Run: headless pygame with SDL's dummy video driver; simulated clock (each Clock.tick advances the game by its frame time, no real sleeping); random seed 0; keys injected as events and as key.get_pressed() state; mouse plan: one left click at the window centre at the start of phase 2, then a move to the lower-right quarter at the start of phase 3.
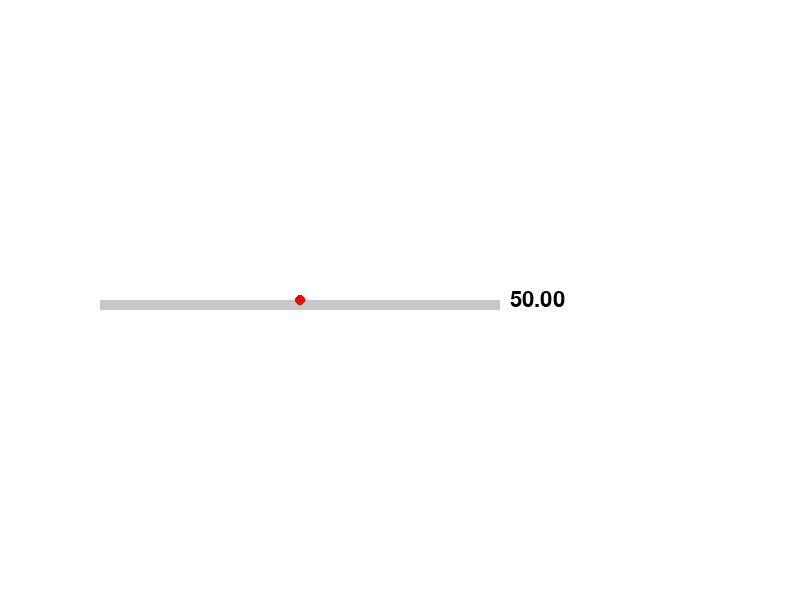
Frame 1 of 4 · flips 1–60 · no input
Frame 2 of 4 · flips 61–180 · clicked the window centre · tapped SPACE, RETURN · held RIGHT (→), D · screen unchanged from frame 1, image omitted
Frame 3 of 4 · flips 181–300 · moved the mouse to the lower-right quarter · held DOWN (↓), S · screen unchanged from frame 2, image omitted
Frame 4 of 4 · flips 301–420 · held LEFT (←), A, UP (↑), W · screen unchanged from frame 3, image omitted

The pygame program that drew these frames:

import pygame
import sys

# Define some colors
BLACK = (0, 0, 0)
WHITE = (255, 255, 255)
GRAY = (200, 200, 200)
RED = (255, 0, 0)

class Slider:
    def __init__(self, x, y, length, height, min_value, max_value, initial_value):
        self.x = x
        self.y = y
        self.length = length
        self.height = height
        self.min_value = min_value
        self.max_value = max_value
        self.value = initial_value
        self.thumb_radius = height // 2
        self.thumb_rect = pygame.Rect(x, y - self.thumb_radius, height, height)
        self.dragging = False
        self.font = pygame.font.SysFont(None, 32)

    def draw(self, screen):
        # Draw slider bar
        pygame.draw.rect(screen, GRAY, (self.x, self.y, self.length, self.height))
        # Draw slider thumb
        pygame.draw.circle(screen, RED, self.thumb_rect.center, self.thumb_radius)
        # Draw number text
        number_text = self.font.render(f"{self.value:.2f}", True, BLACK)
        screen.blit(number_text, (self.x + self.length + 10, self.y - self.font.get_height() / 2))

    def update(self):
        # Update thumb position based on value
        thumb_pos = int((self.value - self.min_value) / (self.max_value - self.min_value) * (self.length - self.thumb_radius * 2)) + self.x
        self.thumb_rect.centerx = thumb_pos + self.thumb_radius

    def handle_event(self, event):
        if event.type == pygame.MOUSEBUTTONDOWN:
            if self.thumb_rect.collidepoint(event.pos):
                self.dragging = True
        elif event.type == pygame.MOUSEBUTTONUP:
            self.dragging = False
        elif event.type == pygame.MOUSEMOTION:
            if self.dragging:
                # Move thumb with mouse movement
                self.thumb_rect.centerx = min(max(event.pos[0], self.x + self.thumb_radius), self.x + self.length - self.thumb_radius)
                # Update value based on thumb position
                self.value = ((self.thumb_rect.centerx - self.x - self.thumb_radius) / (self.length - self.thumb_radius * 2)) * (self.max_value - self.min_value) + self.min_value
                self.value = min(max(self.value, self.min_value), self.max_value)

# Initialize Pygame
pygame.init()

# Set up the screen
screen_width, screen_height = 800, 600
screen = pygame.display.set_mode((screen_width, screen_height))
pygame.display.set_caption("Slider with Number Counter")

# Create a slider
slider = Slider(100, 300, 400, 10, 0, 100, 50)

# Main loop
running = True
while running:
    for event in pygame.event.get():
        if event.type == pygame.QUIT:
            running = False
        # Handle slider events
        slider.handle_event(event)

    # Update slider
    slider.update()

    # Draw everything
    screen.fill(WHITE)
    slider.draw(screen)
    pygame.display.flip()

pygame.quit()
sys.exit()
